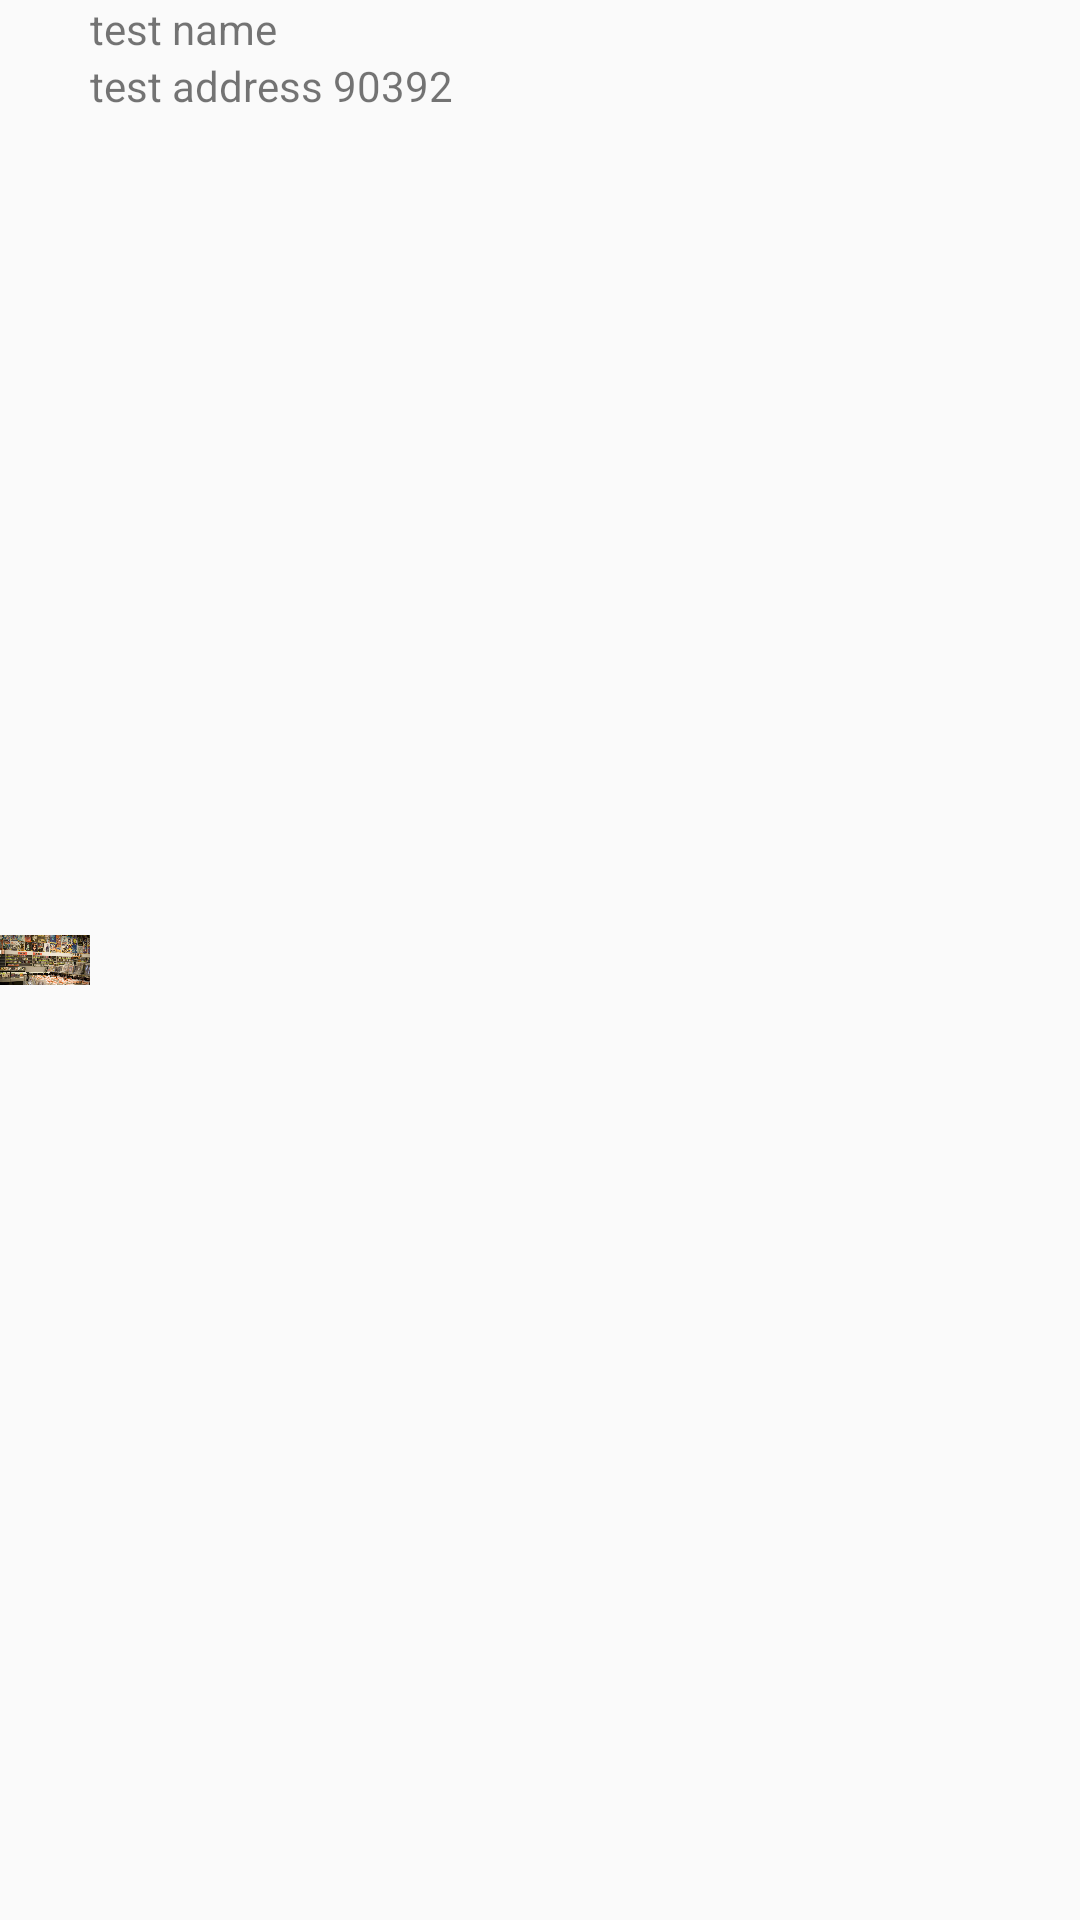

Reconstruct the res/layout file that produces this screen, plus the resources it refers to.
<!-- AndroidManifest.xml: application theme AppTheme -->
<!-- res/layout/location_item.xml -->
<?xml version="1.0" encoding="utf-8"?>
<RelativeLayout
    xmlns:android="http://schemas.android.com/apk/res/android" android:layout_width="match_parent"
    android:layout_height="wrap_content"
    android:minHeight="40dp">

    <ImageView
        android:id="@+id/location_picture"
        android:layout_width="30dp"
        android:layout_height="30dp"
        android:layout_alignParentLeft="true"
        android:layout_centerVertical="true"
        android:src="@drawable/amoebamusic"/>

    <TextView
        android:layout_width="wrap_content"
        android:layout_height="wrap_content"
        android:id="@+id/location_name"
        android:layout_toRightOf="@id/location_picture"
        android:text="test name"/>

    <TextView
        android:layout_width="wrap_content"
        android:layout_height="wrap_content"
        android:id="@+id/location_address"
        android:layout_toRightOf="@id/location_picture"
        android:layout_below="@id/location_name"
        android:text="test address 90392"/>

    <TextView
        android:layout_width="200dp"
        android:layout_height="wrap_content"
        android:id="@+id/location_description"
        android:layout_toRightOf="@id/location_picture"
        android:layout_below="@id/location_address"/>


</RelativeLayout>
<!-- resources referenced by this layout -->
<resources>
  <!-- drawable amoebamusic: png bitmap (drawable-mdpi, 699552 bytes) -->
  <style name="AppTheme" parent="Theme.AppCompat.Light.DarkActionBar">
          
          <item name="colorPrimary">@color/colorPrimary</item>
          <item name="colorPrimaryDark">@color/colorPrimaryDark</item>
          <item name="colorAccent">@color/colorAccent</item>
      </style>
  <color name="colorPrimary">#3F51B5</color>
  <color name="colorPrimaryDark">#303F9F</color>
  <color name="colorAccent">#FF4081</color>
</resources>
